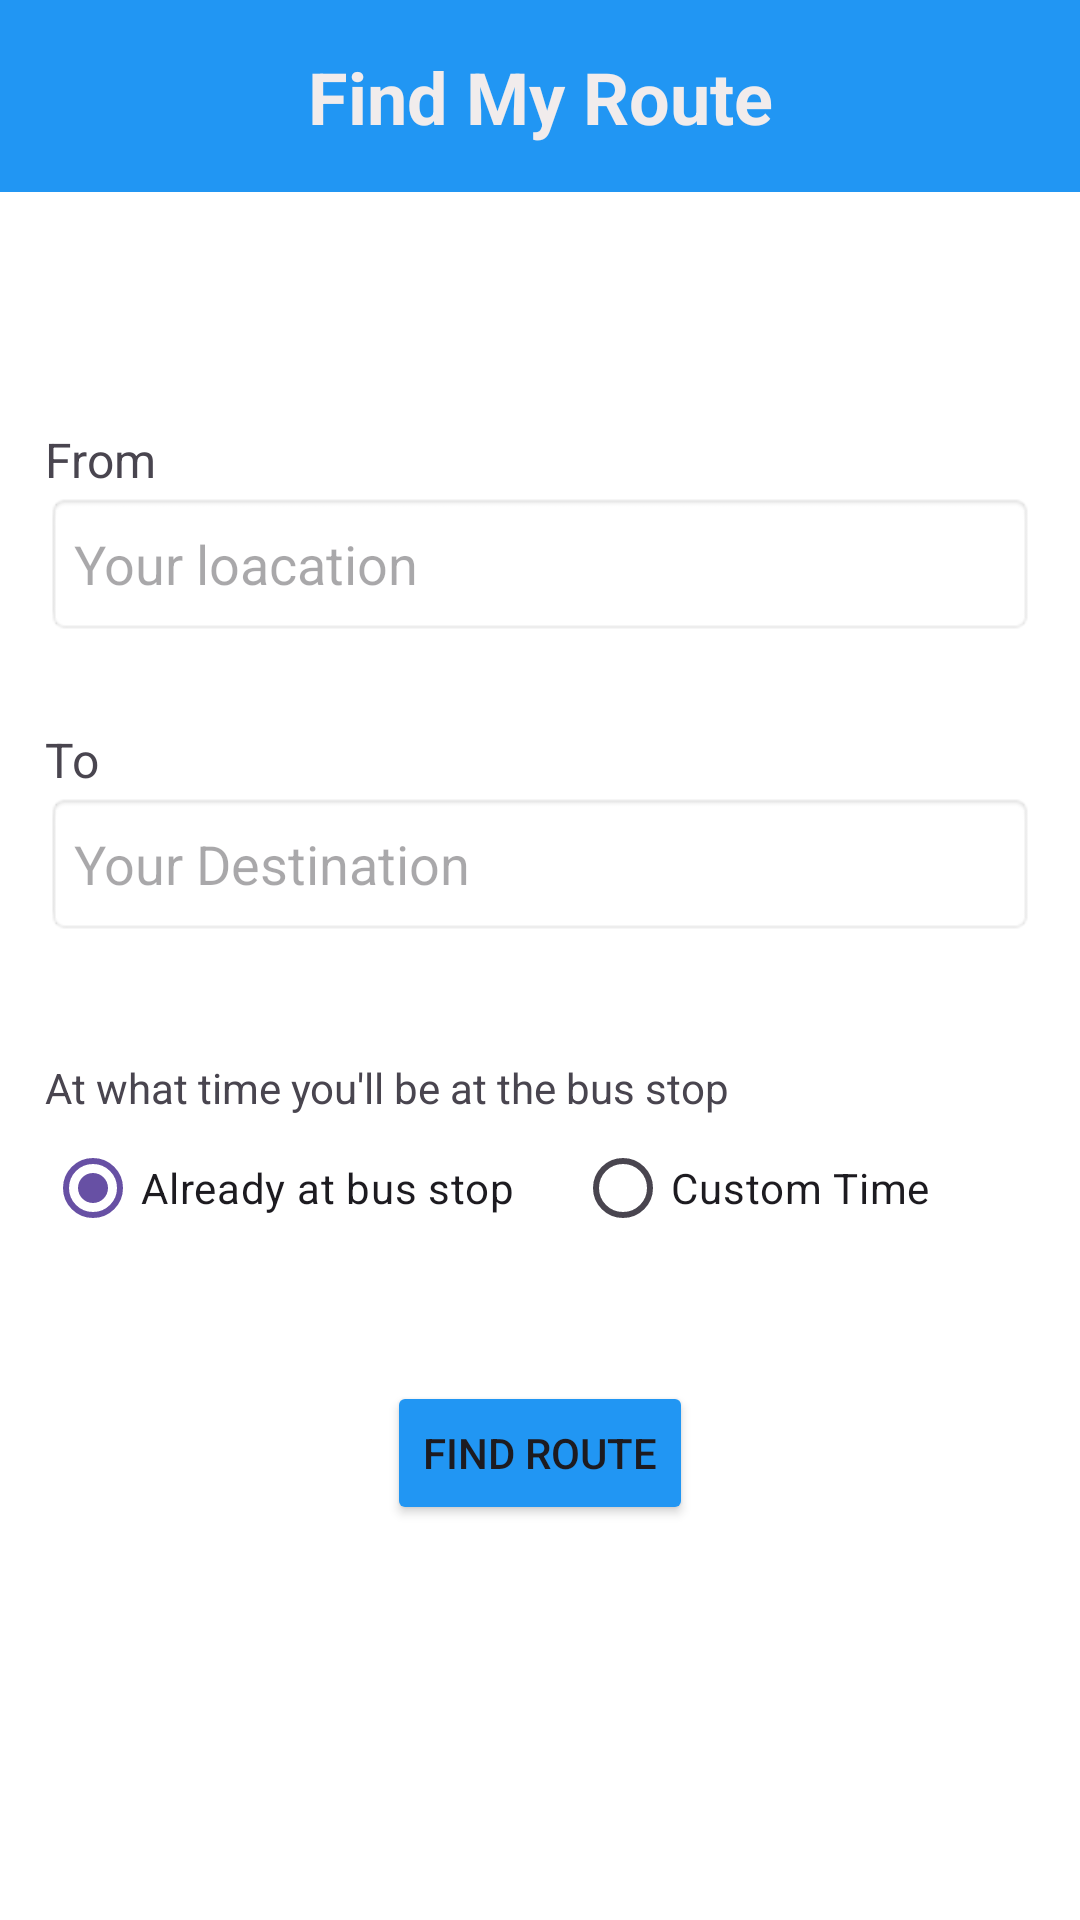

Here is an Android app screen rendered from its layout file. Give the layout XML and the strings, colors and styles it references.
<!-- AndroidManifest.xml: application theme Theme.Rekhachitra -->
<!-- res/layout/activity_search_route.xml -->
<?xml version="1.0" encoding="utf-8"?>
<androidx.constraintlayout.widget.ConstraintLayout xmlns:android="http://schemas.android.com/apk/res/android"
    xmlns:app="http://schemas.android.com/apk/res-auto"
    xmlns:tools="http://schemas.android.com/tools"
    android:layout_width="match_parent"
    android:layout_height="match_parent"
    android:background="#FFFFFF"
    tools:context=".ui.MainActivity">

    <TextView
        android:id="@+id/textView2"
        android:layout_width="wrap_content"
        android:layout_height="wrap_content"
        android:text="To"
        android:textSize="16sp"
        app:layout_constraintBottom_toTopOf="@+id/editTextDestination"
        app:layout_constraintStart_toStartOf="@+id/editTextDestination" />

    <EditText
        android:id="@+id/editTextSource"
        android:layout_width="0dp"
        android:layout_height="48dp"
        android:layout_marginStart="15dp"
        android:layout_marginTop="100dp"
        android:layout_marginEnd="15dp"
        android:background="@android:drawable/editbox_background"
        android:drawableEnd="@drawable/baseline_keyboard_arrow_down_24"
        android:ems="10"
        android:focusable="false"
        android:hint="Your loacation"
        android:inputType="textNoSuggestions"
        app:layout_constraintEnd_toEndOf="parent"
        app:layout_constraintHorizontal_bias="0.515"
        app:layout_constraintStart_toStartOf="parent"
        app:layout_constraintTop_toBottomOf="@+id/toolbarSearchRoute" />

    <EditText
        android:id="@+id/editTextDestination"
        android:layout_width="0dp"
        android:layout_height="48dp"
        android:layout_marginStart="15dp"
        android:layout_marginTop="52dp"
        android:layout_marginEnd="15dp"
        android:background="@android:drawable/editbox_background"
        android:drawableEnd="@drawable/baseline_keyboard_arrow_down_24"
        android:focusable="false"
        android:hint="Your Destination"
        android:inputType="textNoSuggestions"
        app:layout_constraintEnd_toEndOf="parent"
        app:layout_constraintStart_toStartOf="parent"
        app:layout_constraintTop_toBottomOf="@+id/editTextSource" />

    <androidx.appcompat.widget.Toolbar
        android:id="@+id/toolbarSearchRoute"
        android:layout_width="0dp"
        android:layout_height="wrap_content"
        android:background="#2196F3"
        android:minHeight="?attr/actionBarSize"
        android:theme="?attr/actionBarTheme"
        app:layout_constraintBottom_toBottomOf="parent"
        app:layout_constraintEnd_toEndOf="parent"
        app:layout_constraintHorizontal_bias="1.0"
        app:layout_constraintStart_toStartOf="parent"
        app:layout_constraintTop_toTopOf="parent"
        app:layout_constraintVertical_bias="0.0" />

    <TextView
        android:id="@+id/textView3"
        android:layout_width="wrap_content"
        android:layout_height="wrap_content"
        android:text="Find My Route"
        android:textColor="#F1ECEC"
        android:textSize="24sp"
        android:textStyle="bold"
        app:layout_constraintBottom_toBottomOf="@+id/toolbarSearchRoute"
        app:layout_constraintEnd_toEndOf="@+id/toolbarSearchRoute"
        app:layout_constraintStart_toStartOf="parent"
        app:layout_constraintTop_toTopOf="@+id/toolbarSearchRoute" />

    <TextView
        android:id="@+id/textView"
        android:layout_width="wrap_content"
        android:layout_height="wrap_content"
        android:text="From"
        android:textSize="16sp"
        app:layout_constraintBottom_toTopOf="@+id/editTextSource"
        app:layout_constraintStart_toStartOf="@+id/editTextSource" />

    <Button
        android:id="@+id/buttonFindRoute"
        android:layout_width="wrap_content"
        android:layout_height="wrap_content"
        android:backgroundTint="#2196F3"
        android:text="Find Route"
        app:cornerRadius="20dp"
        app:layout_constraintBottom_toBottomOf="parent"
        app:layout_constraintEnd_toEndOf="parent"
        app:layout_constraintStart_toStartOf="parent"
        app:layout_constraintTop_toBottomOf="@+id/editTextDestination"
        app:layout_constraintVertical_bias="0.53" />

    <LinearLayout
        android:id="@+id/linearLayout"
        android:layout_width="0dp"
        android:layout_height="wrap_content"
        android:layout_marginTop="60dp"
        android:gravity="left"
        android:orientation="horizontal"
        android:paddingStart="0dp"
        android:paddingLeft="0dp"
        app:layout_constraintEnd_toEndOf="@+id/editTextDestination"
        app:layout_constraintHorizontal_bias="1.0"
        app:layout_constraintStart_toStartOf="@+id/editTextDestination"
        app:layout_constraintTop_toBottomOf="@+id/editTextDestination">

        <RadioGroup
            android:layout_width="match_parent"
            android:layout_height="match_parent"
            android:layout_marginStart="0dp"
            android:layout_marginEnd="15dp"
            android:buttonTint="#2196F3"
            android:orientation="horizontal">

            <RadioButton
                android:id="@+id/radioButtonCurrent"
                android:layout_width="wrap_content"
                android:layout_height="wrap_content"
                android:layout_marginEnd="20dp"
                android:layout_weight="0"
                android:checked="true"
                android:gravity="left|center_vertical"
                android:text="Already at bus stop" />

            <RadioButton
                android:id="@+id/radioButtonCustom"
                android:layout_width="match_parent"
                android:layout_height="wrap_content"
                android:layout_weight="0"
                android:buttonTint="#2196F3"
                android:text="Custom Time" />
        </RadioGroup>
    </LinearLayout>

    <EditText
        android:id="@+id/editTextTime"
        android:layout_width="0dp"
        android:layout_height="48dp"
        android:layout_marginEnd="15dp"
        android:layout_marginBottom="44dp"
        android:background="@android:drawable/editbox_background"
        android:drawableEnd="@drawable/baseline_access_time_24"
        android:ems="10"
        android:hint="tap to set time"
        android:inputType="time"
        android:visibility="invisible"
        app:layout_constraintBottom_toTopOf="@+id/buttonFindRoute"
        app:layout_constraintEnd_toEndOf="parent"
        app:layout_constraintHorizontal_bias="1.0"
        app:layout_constraintStart_toStartOf="@+id/linearLayout"
        app:layout_constraintTop_toBottomOf="@+id/linearLayout" />

    <TextView
        android:id="@+id/textView4"
        android:layout_width="wrap_content"
        android:layout_height="wrap_content"
        android:text="At what time you'll be at the bus stop"
        app:layout_constraintBottom_toTopOf="@+id/linearLayout"
        app:layout_constraintEnd_toEndOf="parent"
        app:layout_constraintHorizontal_bias="0.0"
        app:layout_constraintStart_toStartOf="@+id/linearLayout" />

</androidx.constraintlayout.widget.ConstraintLayout>
<!-- resources referenced by this layout -->
<resources>
  <style name="Theme.Rekhachitra" parent="Base.Theme.Rekhachitra" />
  <style name="Base.Theme.Rekhachitra" parent="Theme.Material3.DayNight.NoActionBar">
          
          
      </style>
</resources>
